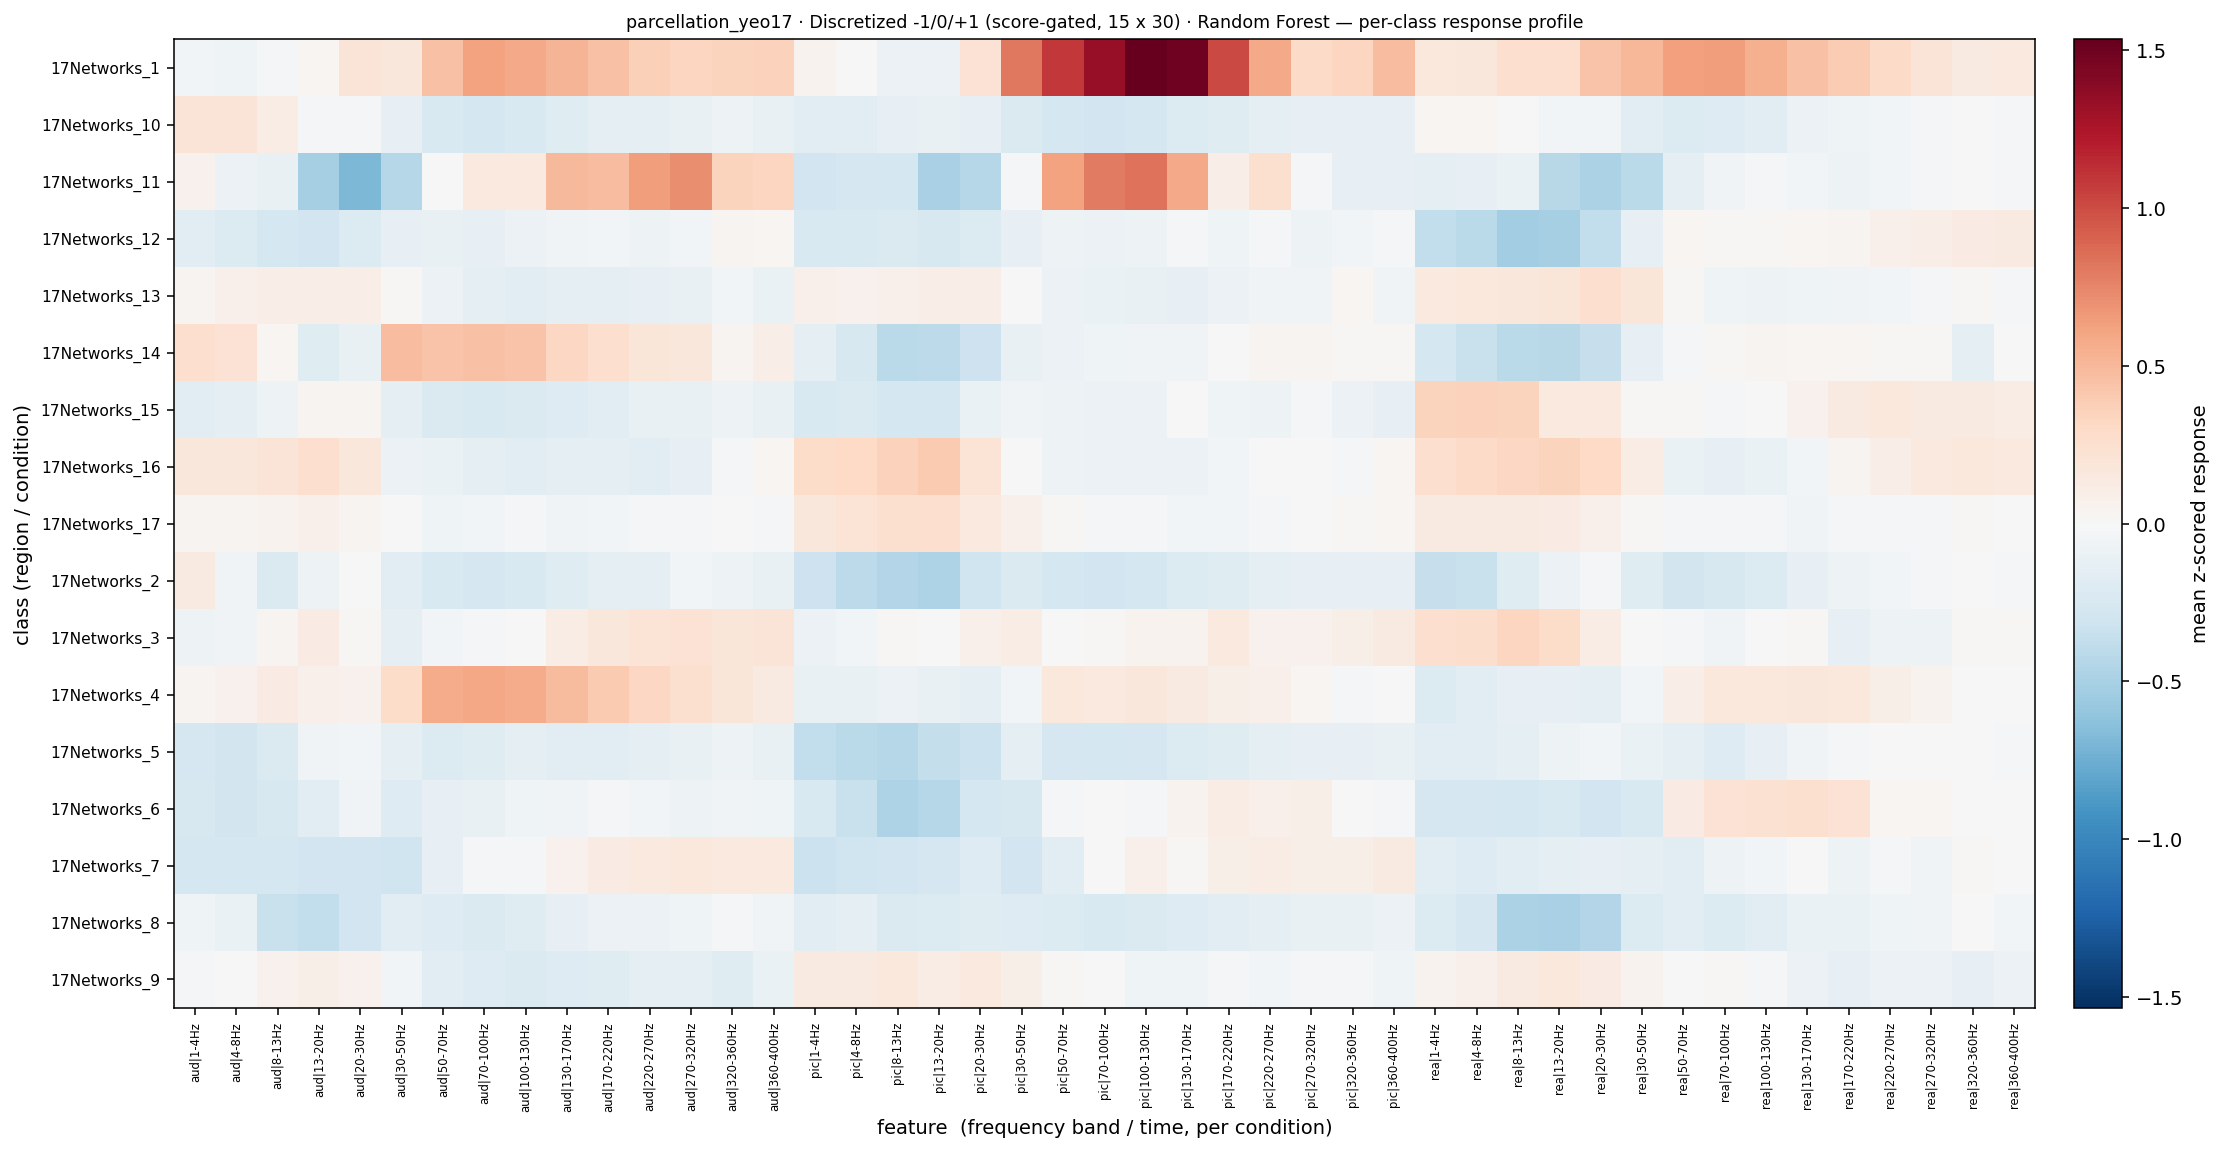

Data behind this chart, as committed beside it:
, aud|1-4Hz, aud|4-8Hz, aud|8-13Hz, aud|13-20Hz, aud|20-30Hz, aud|30-50Hz, aud|50-70Hz, aud|70-100Hz, aud|100-130Hz, aud|130-170Hz, aud|170-220Hz, aud|220-270Hz, aud|270-320Hz, aud|320-360Hz, aud|360-400Hz, pic|1-4Hz, pic|4-8Hz, pic|8-13Hz, pic|13-20Hz, pic|20-30Hz, pic|30-50Hz, pic|50-70Hz, pic|70-100Hz
17Networks_1, -0.03734, -0.06267, -0.03294, 0.03105, 0.1977, 0.1786, 0.4547, 0.6204, 0.5822, 0.5161, 0.4509, 0.3694, 0.3268, 0.3421, 0.3535, 0.05577, 0.0087, -0.09359, -0.08521, 0.2209, 0.8065, 1.091, 1.335
17Networks_10, 0.194, 0.1997, 0.1108, -0.01547, -0.02263, -0.1298, -0.2363, -0.2752, -0.2336, -0.1803, -0.1533, -0.1337, -0.1189, -0.08092, -0.1081, -0.172, -0.1638, -0.1283, -0.1168, -0.1287, -0.223, -0.2672, -0.2967
17Networks_11, 0.07079, -0.09466, -0.1111, -0.5136, -0.6926, -0.4328, 0.002888, 0.1559, 0.1538, 0.4939, 0.4797, 0.6461, 0.718, 0.3459, 0.3343, -0.2932, -0.2608, -0.2671, -0.4942, -0.4436, -0.01289, 0.6139, 0.7972
17Networks_12, -0.1607, -0.2085, -0.267, -0.29, -0.2111, -0.1298, -0.1095, -0.1297, -0.08813, -0.05872, -0.04657, -0.07297, -0.04042, 0.0394, 0.02556, -0.2284, -0.2393, -0.2235, -0.246, -0.2131, -0.1306, -0.08208, -0.08827
17Networks_13, 0.04241, 0.07228, 0.09991, 0.1047, 0.1067, 0.02263, -0.08984, -0.1346, -0.1723, -0.1444, -0.1428, -0.1309, -0.11, -0.03958, -0.1015, 0.07652, 0.06769, 0.08026, 0.1055, 0.1054, 0.006819, -0.08461, -0.1076
17Networks_14, 0.256, 0.2203, 0.02822, -0.1858, -0.1143, 0.4762, 0.4422, 0.448, 0.4362, 0.3126, 0.262, 0.1886, 0.1697, 0.03707, 0.09916, -0.1525, -0.2452, -0.4142, -0.4005, -0.3169, -0.1128, -0.09255, -0.06102
17Networks_15, -0.1784, -0.1533, -0.07644, 0.03876, 0.04669, -0.1353, -0.2177, -0.233, -0.2211, -0.2, -0.1657, -0.1197, -0.1081, -0.07652, -0.1081, -0.2352, -0.2194, -0.269, -0.2742, -0.1019, -0.04926, -0.07778, -0.09488
17Networks_16, 0.179, 0.1744, 0.1941, 0.2575, 0.1789, -0.08858, -0.09639, -0.1444, -0.1588, -0.1484, -0.1441, -0.1649, -0.1202, -0.01968, 0.02809, 0.276, 0.3084, 0.3538, 0.4062, 0.2061, -0.00508, -0.07497, -0.0849
17Networks_17, 0.04097, 0.04055, 0.05666, 0.07624, 0.04081, -0.009555, -0.06096, -0.04626, -0.03563, -0.04898, -0.04791, -0.0221, -0.02175, -0.009276, -0.02562, 0.178, 0.2139, 0.2518, 0.2571, 0.1488, 0.07417, 0.01808, -0.01361
17Networks_2, 0.1386, -0.05576, -0.2229, -0.07604, 0.002528, -0.1675, -0.2363, -0.2632, -0.2336, -0.1803, -0.1533, -0.1337, -0.04526, -0.08092, -0.1081, -0.3149, -0.3984, -0.4515, -0.4796, -0.3016, -0.223, -0.2672, -0.2967
17Networks_3, -0.07421, -0.05984, 0.03868, 0.1234, 0.01864, -0.1491, -0.04356, -0.0186, 0.005765, 0.1193, 0.1744, 0.2147, 0.2159, 0.1864, 0.1989, -0.09259, -0.03942, 0.01841, -0.003419, 0.07704, 0.1159, -0.00596, 0.01654
17Networks_4, 0.04792, 0.06621, 0.1232, 0.07518, 0.0685, 0.2815, 0.5723, 0.5878, 0.5727, 0.488, 0.4044, 0.3216, 0.2478, 0.1841, 0.1387, -0.1169, -0.1198, -0.09406, -0.1082, -0.1376, -0.03601, 0.1593, 0.1531
17Networks_5, -0.2584, -0.276, -0.2187, -0.05666, -0.03728, -0.1376, -0.2137, -0.1875, -0.1553, -0.1751, -0.1594, -0.1379, -0.1146, -0.08092, -0.1081, -0.3771, -0.4148, -0.4415, -0.3698, -0.3277, -0.1466, -0.258, -0.2742
17Networks_6, -0.2481, -0.2854, -0.2494, -0.1564, -0.05966, -0.2015, -0.1273, -0.1167, -0.06692, -0.05036, -0.02049, -0.03848, -0.07245, -0.04898, -0.06904, -0.2328, -0.3422, -0.4739, -0.4434, -0.274, -0.2461, -0.03339, -0.005187
17Networks_7, -0.2692, -0.2688, -0.2753, -0.2936, -0.2925, -0.3074, -0.1267, -0.02885, -0.01669, 0.07131, 0.1265, 0.1467, 0.158, 0.1482, 0.1472, -0.325, -0.3077, -0.2988, -0.2618, -0.1951, -0.289, -0.1564, -0.004184
17Networks_8, -0.06658, -0.09977, -0.3381, -0.3805, -0.2931, -0.1753, -0.1931, -0.2196, -0.1829, -0.1307, -0.09009, -0.08767, -0.07106, -0.02556, -0.05033, -0.1566, -0.1554, -0.2212, -0.2094, -0.1897, -0.2032, -0.2158, -0.2364
17Networks_9, -0.01679, 0.01156, 0.06228, 0.09269, 0.06059, -0.04126, -0.1576, -0.1975, -0.2217, -0.2011, -0.1806, -0.146, -0.1388, -0.1893, -0.1076, 0.1435, 0.1434, 0.1641, 0.1134, 0.1503, 0.09386, 0.02224, -0.002706
